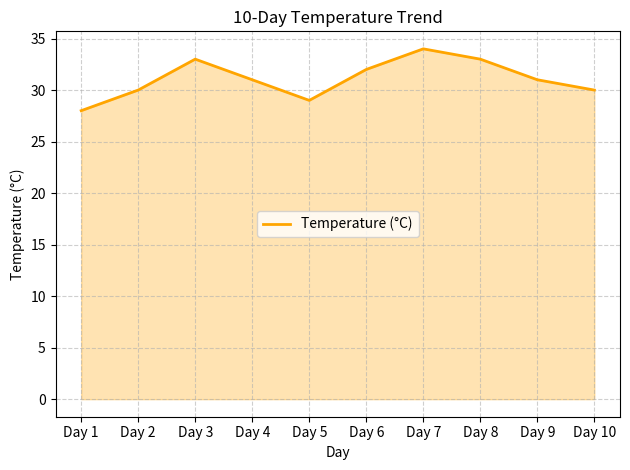

Source code (Python):
import matplotlib.pyplot as plt

days = ['Day 1', 'Day 2', 'Day 3', 'Day 4', 'Day 5',
        'Day 6', 'Day 7', 'Day 8', 'Day 9', 'Day 10']
temperature = [28, 30, 33, 31, 29, 32, 34, 33, 31, 30]

plt.plot(days, temperature, color='orange', linewidth=2, label='Temperature (°C)')
plt.fill_between(days, temperature, color='orange', alpha=0.3)

plt.title('10-Day Temperature Trend')
plt.xlabel('Day')
plt.ylabel('Temperature (°C)')
plt.grid(True, linestyle='--', alpha=0.6)
plt.legend()
plt.tight_layout()
plt.show()
